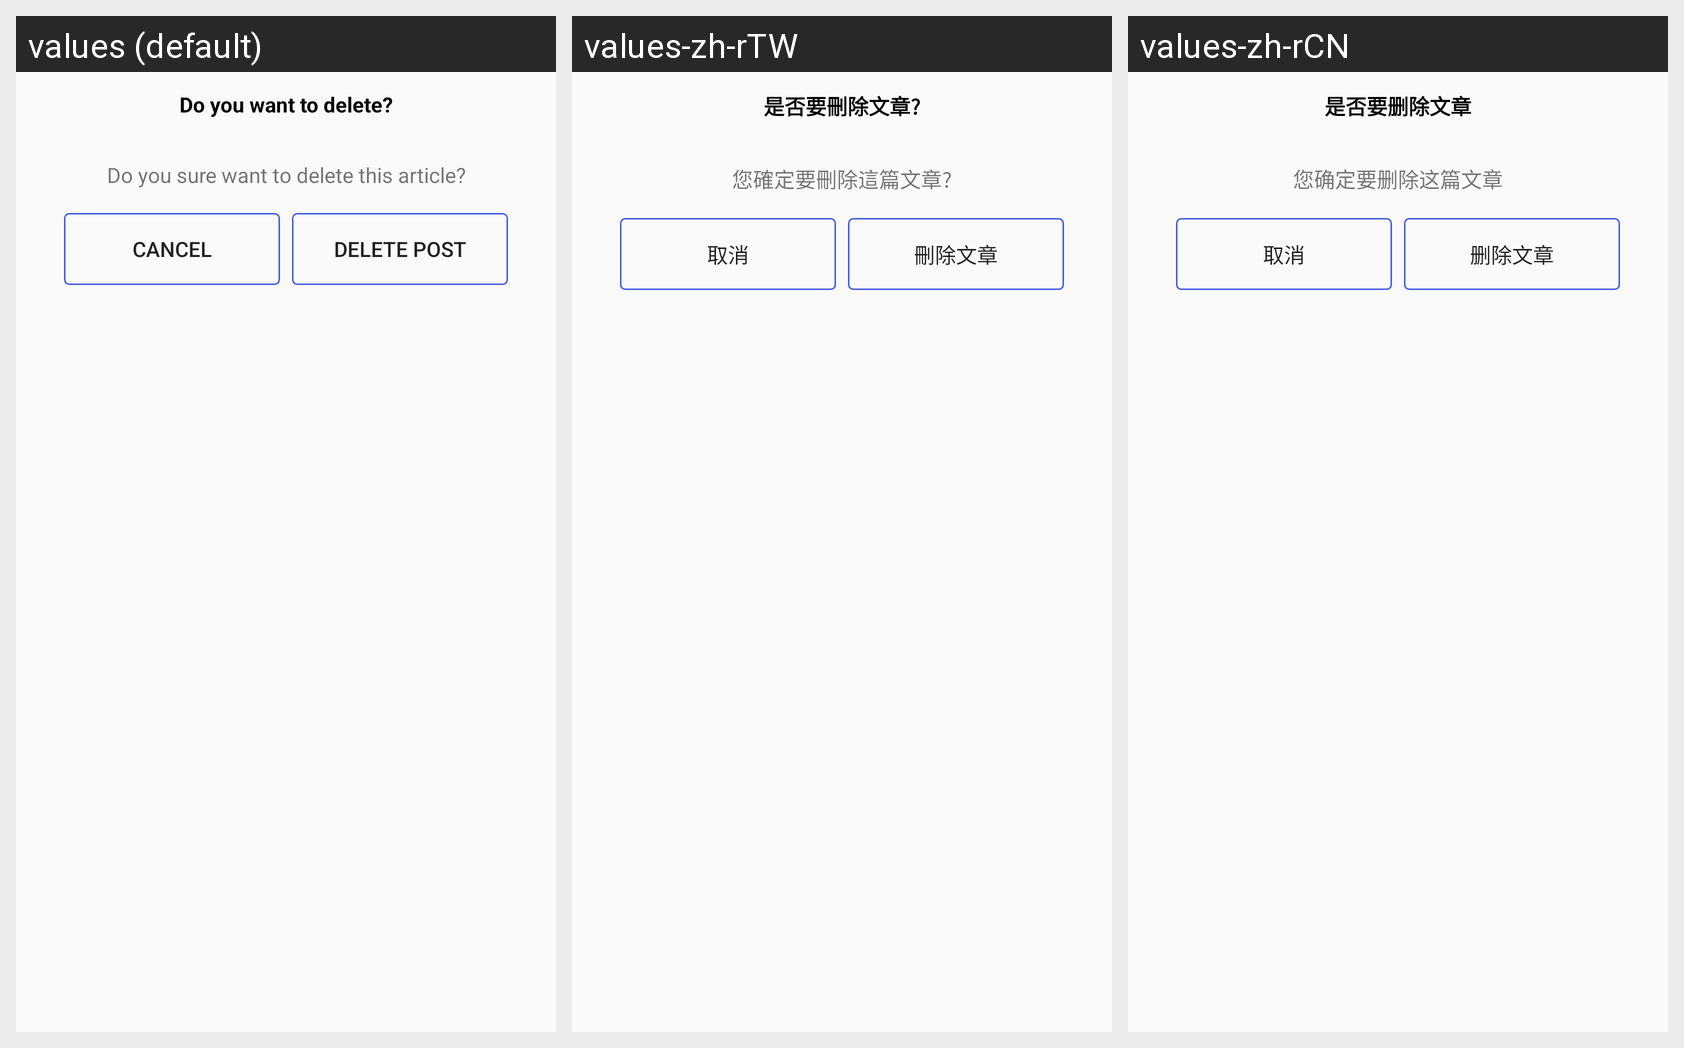

Here is an Android app screen in its default locale and in the app's own translations. Write out the translated-string differences for the strings that appear on this screen.
Android screen res/layout/delete_post.xml rendered under 3 locales, left to right: values (default), values-zh-rTW, values-zh-rCN. Device: Nexus 5 (rendered at 1080×1920; each locale shown at half size, 540×960, under a caption strip naming it); theme AppTheme.
Strings drawn on this screen, with the default value and each locale's value (text and hints the layout hard-codes, and strings that could not be matched under every locale, appear in the picture but are not listed):

do_you_want_to_delete
  values: Do you want to delete?
  values-zh-rTW: 是否要刪除文章?
  values-zh-rCN: 是否要删除文章

do_you_sure_want_to_delete_this_article
  values: Do you sure want to delete this article?
  values-zh-rTW: 您確定要刪除這篇文章?
  values-zh-rCN: 您确定要删除这篇文章

cancel
  values: Cancel
  values-zh-rTW: 取消
  values-zh-rCN: 取消

delete_post
  values: Delete Post
  values-zh-rTW: 刪除文章
  values-zh-rCN: 删除文章
